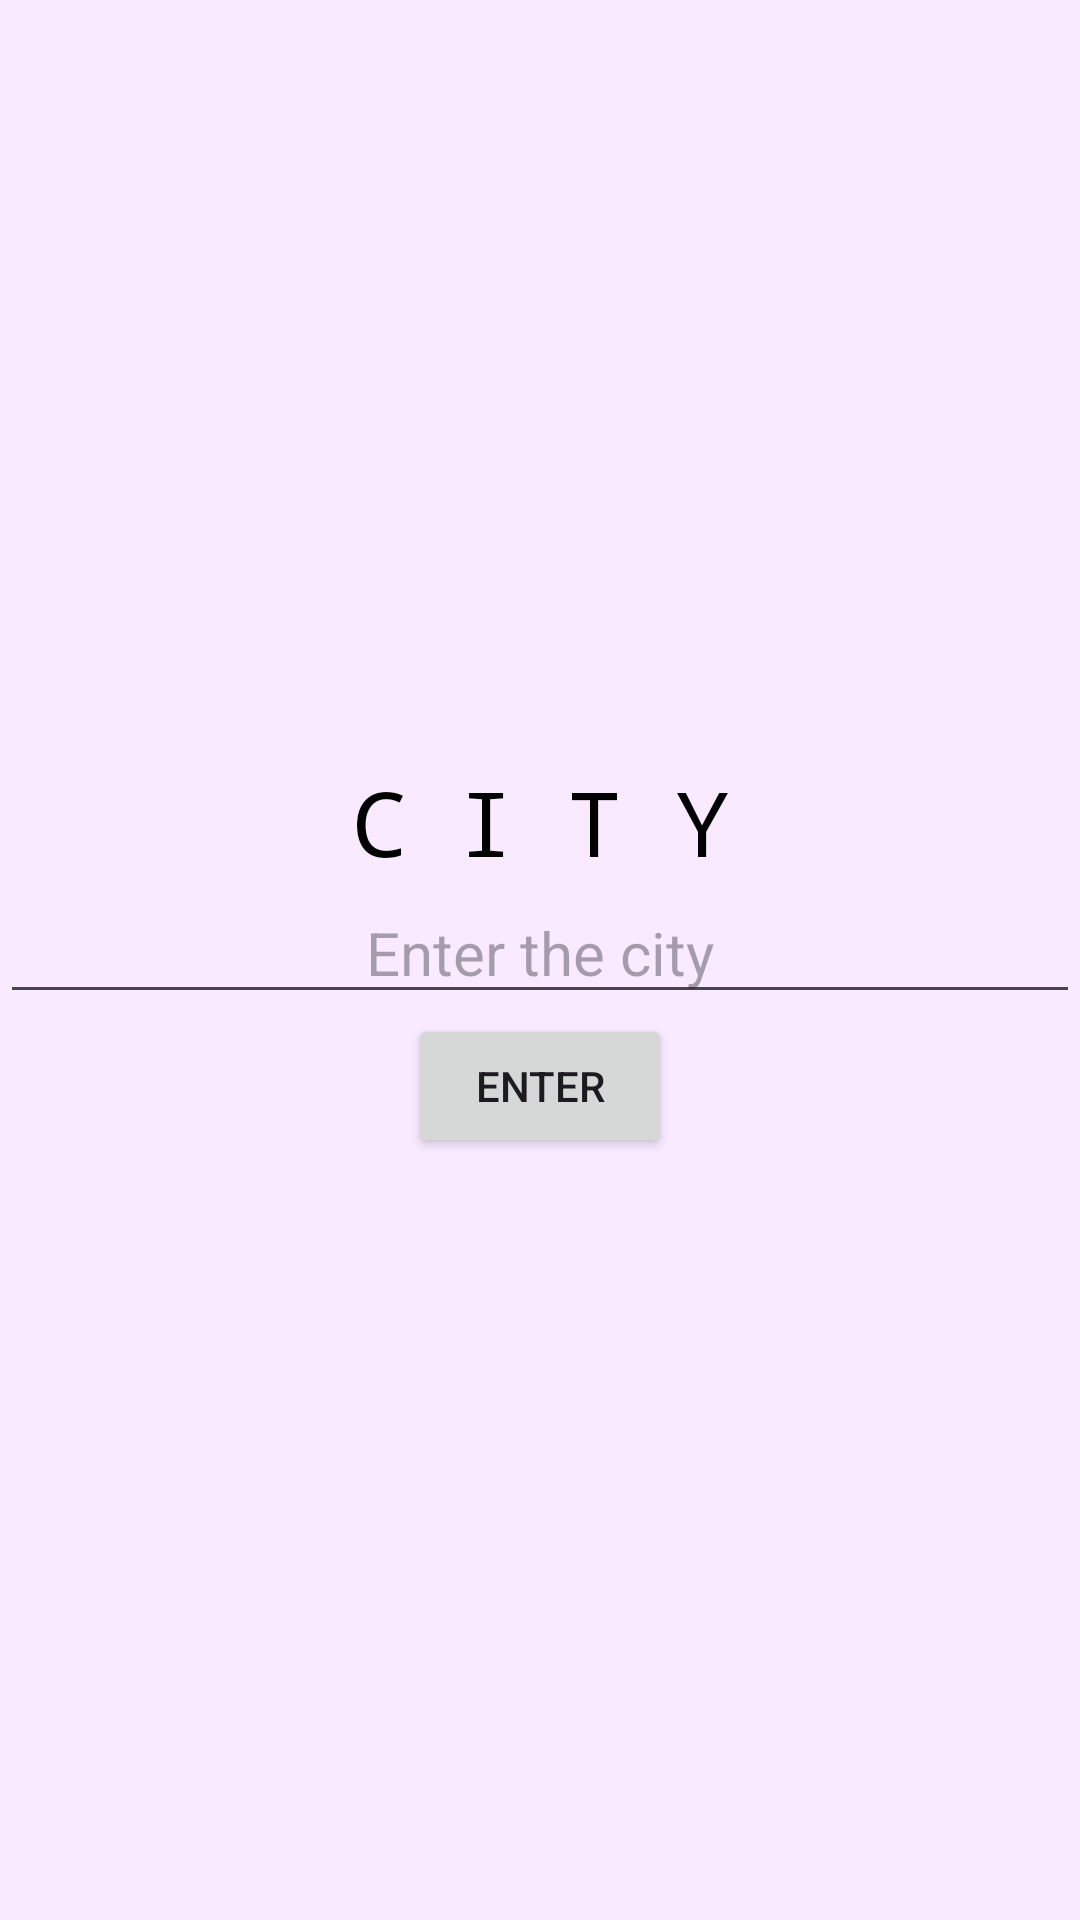

The Android layout XML behind this screen, and the referenced resources:
<!-- AndroidManifest.xml: application theme Theme.WeatherApp -->
<!-- res/layout/alert_dialog.xml -->
<?xml version="1.0" encoding="utf-8"?>

<LinearLayout xmlns:android="http://schemas.android.com/apk/res/android"
    android:layout_width="match_parent"
    android:layout_height="wrap_content"
    android:background="@color/pinky"
    android:orientation="vertical"
    android:gravity="center">

    <LinearLayout
        android:layout_width="match_parent"
        android:layout_height="wrap_content"
        android:gravity="center"
        android:orientation="horizontal">

        <TextView
            android:layout_width="wrap_content"
            android:layout_height="wrap_content"
            android:fontFamily="monospace"
            android:text="C I T Y"
            android:textColor="@color/black"
            android:textSize="30dp" />

    </LinearLayout>

    <EditText
        android:id="@+id/cityName"
        android:layout_width="match_parent"
        android:layout_height="wrap_content"
        android:hint="Enter the city"
        android:textAlignment="center"
        android:textSize="20dp" />

    <Button
        android:id="@+id/btnOk"
        android:layout_width="wrap_content"
        android:layout_height="wrap_content"
        android:text="Enter" />



</LinearLayout>
<!-- resources referenced by this layout -->
<resources>
  <color name="black">#FF000000</color>
  <color name="pinky">#54EBCFFF</color>
  <style name="Theme.WeatherApp" parent="Base.Theme.WeatherApp" />
  <style name="Base.Theme.WeatherApp" parent="Theme.Material3.DayNight.NoActionBar">
          
          
          <item name="colorPrimary">@color/dark_pinkey</item>
          <item name="windowActionBar">false</item>
          <item name="windowNoTitle">true</item>
          <item name="android:windowFullscreen">true</item>
      </style>
  <color name="dark_pinkey">#836C93</color>
</resources>
